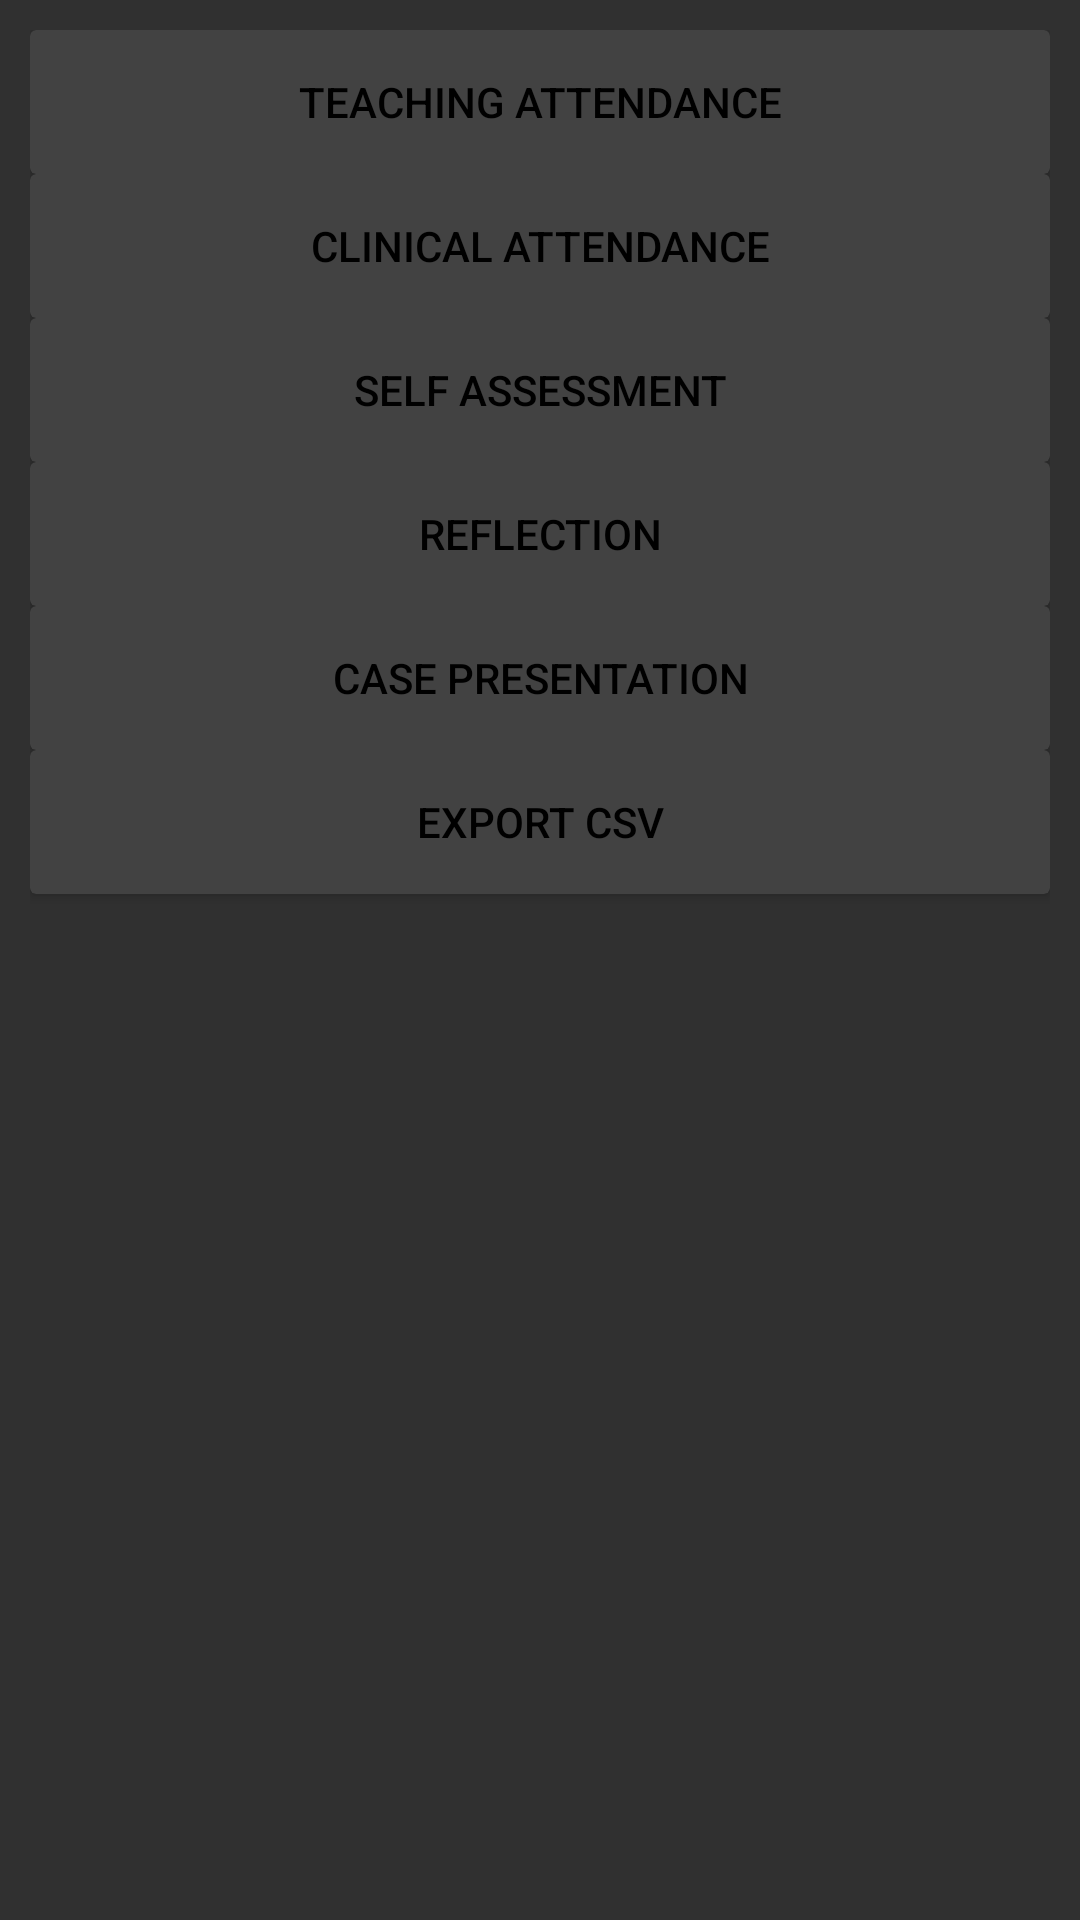

Here is an Android app screen rendered from its layout file. Give the layout XML and the strings, colors and styles it references.
<!-- AndroidManifest.xml: application theme AppTheme -->
<!-- res/layout/student_profile.xml -->
<?xml version="1.0" encoding="utf-8"?>
<LinearLayout xmlns:android="http://schemas.android.com/apk/res/android"
              android:layout_width="match_parent"
              android:layout_height="match_parent"
              android:orientation="vertical"
              android:padding="10dp">


    <android.support.v7.widget.CardView
        android:layout_width="fill_parent"
        android:layout_height="wrap_content">

        <Button

            android:id="@+id/attendanceProfile"
            style="?android:attr/borderlessButtonStyle"
            android:layout_width="match_parent"
            android:layout_height="wrap_content"

            android:text="Teaching Attendance"/>
    </android.support.v7.widget.CardView>

    <android.support.v7.widget.CardView
        android:layout_width="fill_parent"
        android:layout_height="wrap_content">

        <Button

            android:id="@+id/clinicalAttendanceProfile"
            style="?android:attr/borderlessButtonStyle"
            android:layout_width="match_parent"
            android:layout_height="wrap_content"

            android:text="Clinical Attendance"/>
    </android.support.v7.widget.CardView>

    <android.support.v7.widget.CardView
        android:layout_width="fill_parent"
        android:layout_height="wrap_content">

        <Button
            android:id="@+id/selfAssessmentProfile"
            style="?android:attr/borderlessButtonStyle"
            android:layout_width="match_parent"
            android:layout_height="wrap_content"
            android:text="@string/student_self_assessment"/>
    </android.support.v7.widget.CardView>

    <android.support.v7.widget.CardView
        android:layout_width="fill_parent"
        android:layout_height="wrap_content">

        <Button
            android:id="@+id/reflectionProfile"
            style="?android:attr/borderlessButtonStyle"
            android:layout_width="match_parent"
            android:layout_height="wrap_content"
            android:text="Reflection"/>
    </android.support.v7.widget.CardView>

    <android.support.v7.widget.CardView
        android:layout_width="fill_parent"
        android:layout_height="wrap_content">

        <Button
            android:id="@+id/casePresentationProfile"
            style="?android:attr/borderlessButtonStyle"
            android:layout_width="match_parent"
            android:layout_height="wrap_content"
            android:text="@string/student_case_presentation"/>
    </android.support.v7.widget.CardView>

    <android.support.v7.widget.CardView
        android:layout_width="fill_parent"
        android:layout_height="wrap_content">

        <Button
            android:id="@+id/exportCSV"
            style="?android:attr/borderlessButtonStyle"
            android:layout_width="match_parent"
            android:layout_height="wrap_content"
            android:text="Export CSV"/>
    </android.support.v7.widget.CardView>
</LinearLayout>
<!-- resources referenced by this layout -->
<resources>
  <string name="student_case_presentation">Case Presentation</string>
  <string name="student_self_assessment">Self Assessment</string>
  <style name="AppTheme" parent="AppBaseTheme">
          <item name="android:textColor">#000000</item>
          <item name="colorPrimary">@color/accent_material_dark</item>
          <item name="android:textViewStyle">@style/MyTextViewStyle</item>
  
  
          
          <item name="colorPrimaryDark">@color/material_blue_grey_800</item>
  
      </style>
  <style name="AppBaseTheme" parent="Theme.AppCompat">
          
      </style>
  <style name="MyTextViewStyle" parent="android:Widget.TextView">
          <item name="android:textStyle">normal</item>
          <item name="android:padding">6dp</item>
      </style>
</resources>
